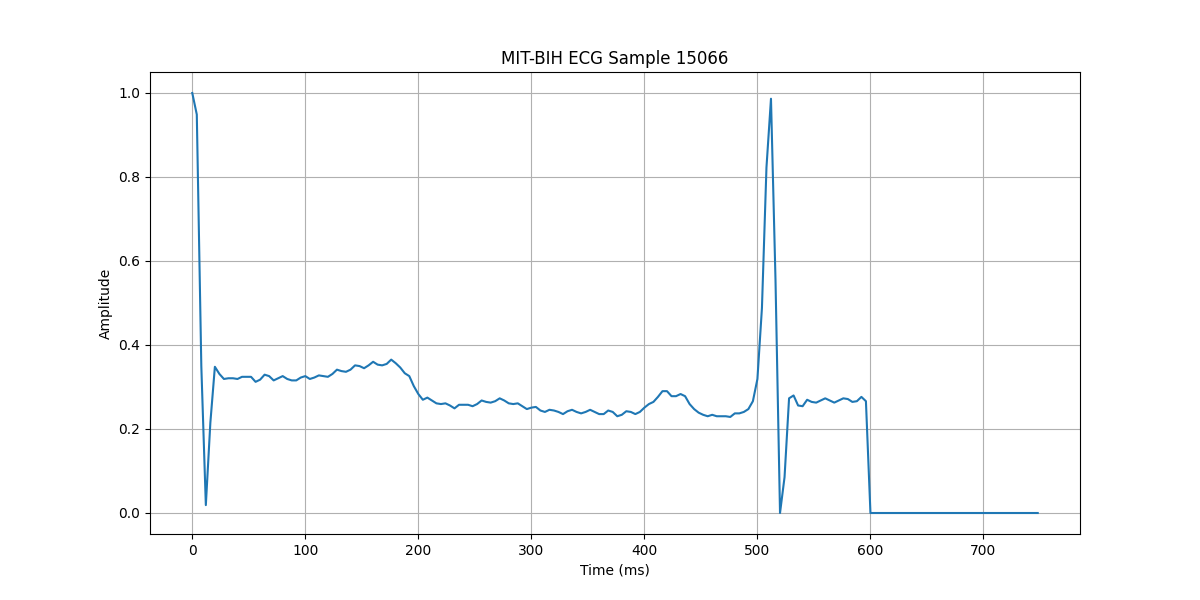

The table this chart was drawn from, first rows:
time, value
0, 1.0
4, 0.9488
8, 0.3498
12, 0.01877
16, 0.215
20, 0.3481
24, 0.3311
28, 0.3191
32, 0.3208
36, 0.3208
40, 0.3191
44, 0.3242
48, 0.3242
52, 0.3242
56, 0.3123
60, 0.3174
64, 0.3294
68, 0.3259
72, 0.3157
76, 0.3208
80, 0.3259
84, 0.3191
88, 0.3157
92, 0.3157
96, 0.3225
100, 0.3259
104, 0.3191
108, 0.3225
112, 0.3276
116, 0.3259
120, 0.3242
124, 0.3311
128, 0.3413
132, 0.3379
136, 0.3362
140, 0.3413
144, 0.3515
148, 0.3498
152, 0.3447
156, 0.3515
160, 0.3601
164, 0.3532
168, 0.3515
172, 0.3549
176, 0.3652
180, 0.3567
184, 0.3464
188, 0.3328
192, 0.3259
196, 0.302
200, 0.2833
204, 0.2696
208, 0.2747
212, 0.2679
216, 0.2611
220, 0.2594
224, 0.2611
228, 0.256
232, 0.2491
236, 0.2577
... 128 more rows
